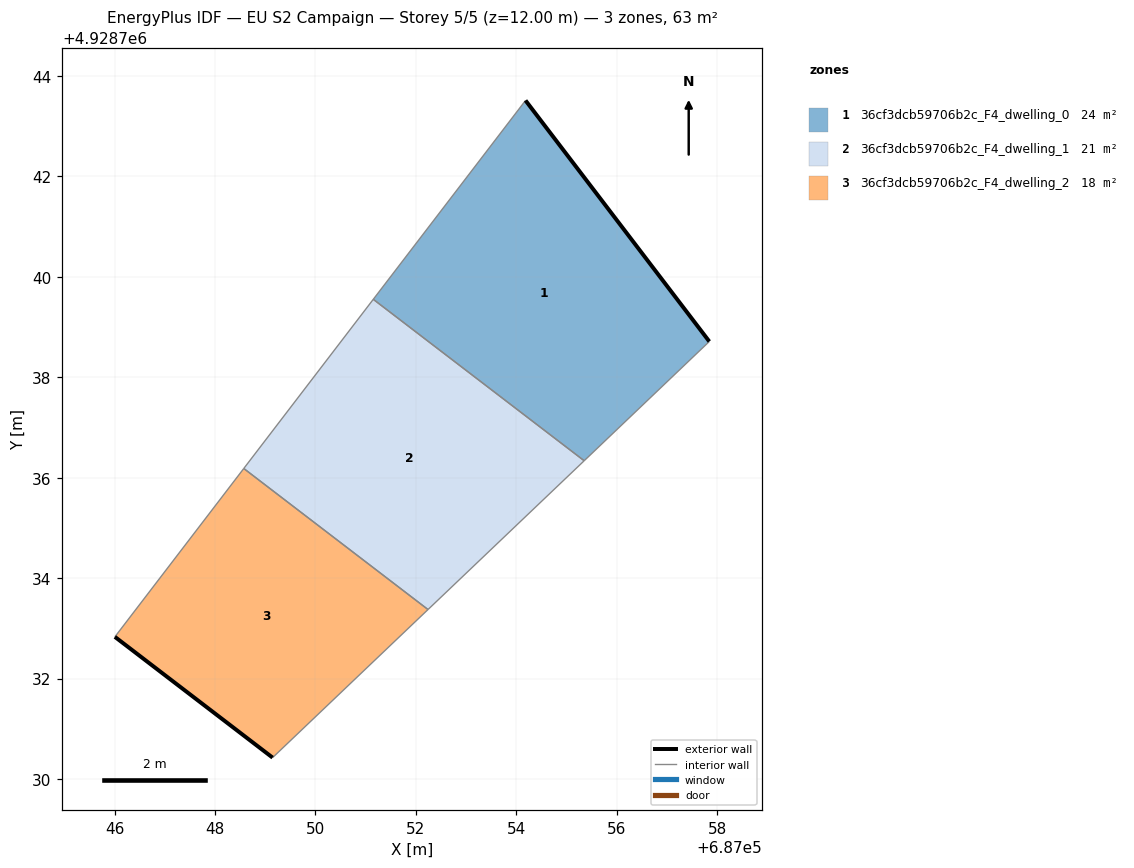
=== STOREY PLAN SPEC (per zone: floor XY polygon, exterior-wall plan segments, windows/doors) ===
zone 1: 36cf3dcb59706b2c_F4_dwelling_0  (23.5 m²)
  floor: (687057.84, 4928738.71) (687054.19, 4928743.51) (687051.15, 4928739.55) (687055.35, 4928736.34)
  exterior wall: (687054.19, 4928743.51) – (687057.84, 4928738.71)  [6.0 m]
  interior walls: 3
zone 2: 36cf3dcb59706b2c_F4_dwelling_1  (21.0 m²)
  floor: (687055.35, 4928736.34) (687051.15, 4928739.55) (687048.57, 4928736.18) (687052.24, 4928733.38)
  interior walls: 4
zone 3: 36cf3dcb59706b2c_F4_dwelling_2  (18.1 m²)
  floor: (687052.24, 4928733.38) (687048.57, 4928736.18) (687046.01, 4928732.83) (687049.15, 4928730.43)
  exterior wall: (687049.15, 4928730.43) – (687046.01, 4928732.83)  [4.0 m]
  interior walls: 3

=== DERIVED (storey summary) ===
Building: EU S2 Campaign
Storey: 5 of 5  (floor level z = 12.00 m)
Storey gross floor area: 62.7 m²
Zones on this storey: 3
  - 36cf3dcb59706b2c_F4_dwelling_0: floor 23.5 m²; exterior wall 6.0 m (18.1 m²); WWR 0.0%
  - 36cf3dcb59706b2c_F4_dwelling_1: floor 21.0 m²
  - 36cf3dcb59706b2c_F4_dwelling_2: floor 18.1 m²; exterior wall 4.0 m (11.9 m²); WWR 0.0%
Zone adjacency (shared interzone walls):
  - 36cf3dcb59706b2c_F4_dwelling_0 ↔ 36cf3dcb59706b2c_F4_dwelling_1
  - 36cf3dcb59706b2c_F4_dwelling_1 ↔ 36cf3dcb59706b2c_F4_dwelling_2